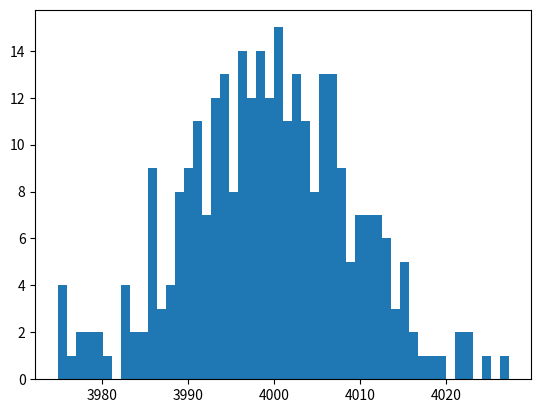

Recreate this plot in Python.
import numpy as np
import matplotlib.pyplot as matplot

maasListesi = np.random.normal(4000,10,300)
print(np.mean(maasListesi))

matplot.hist(maasListesi,50)
matplot.show()

